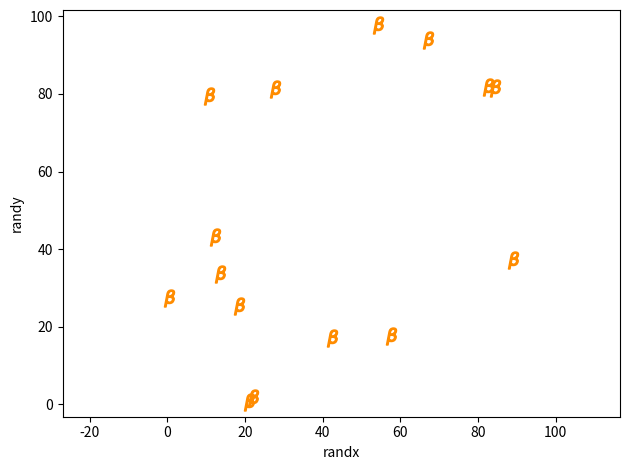

The script that saved this image:
import matplotlib.pyplot as plt
import numpy as np

np.random.seed(100)

N = 15

randx = np.random.random(N)*100
randy = np.random.random(N)*100

plt.scatter(randx, randy,marker=r'$\beta$', s = 150, color='darkorange')
plt.axis('equal')
plt.xlabel('randx')
plt.ylabel('randy')
plt.tight_layout()
plt.show()